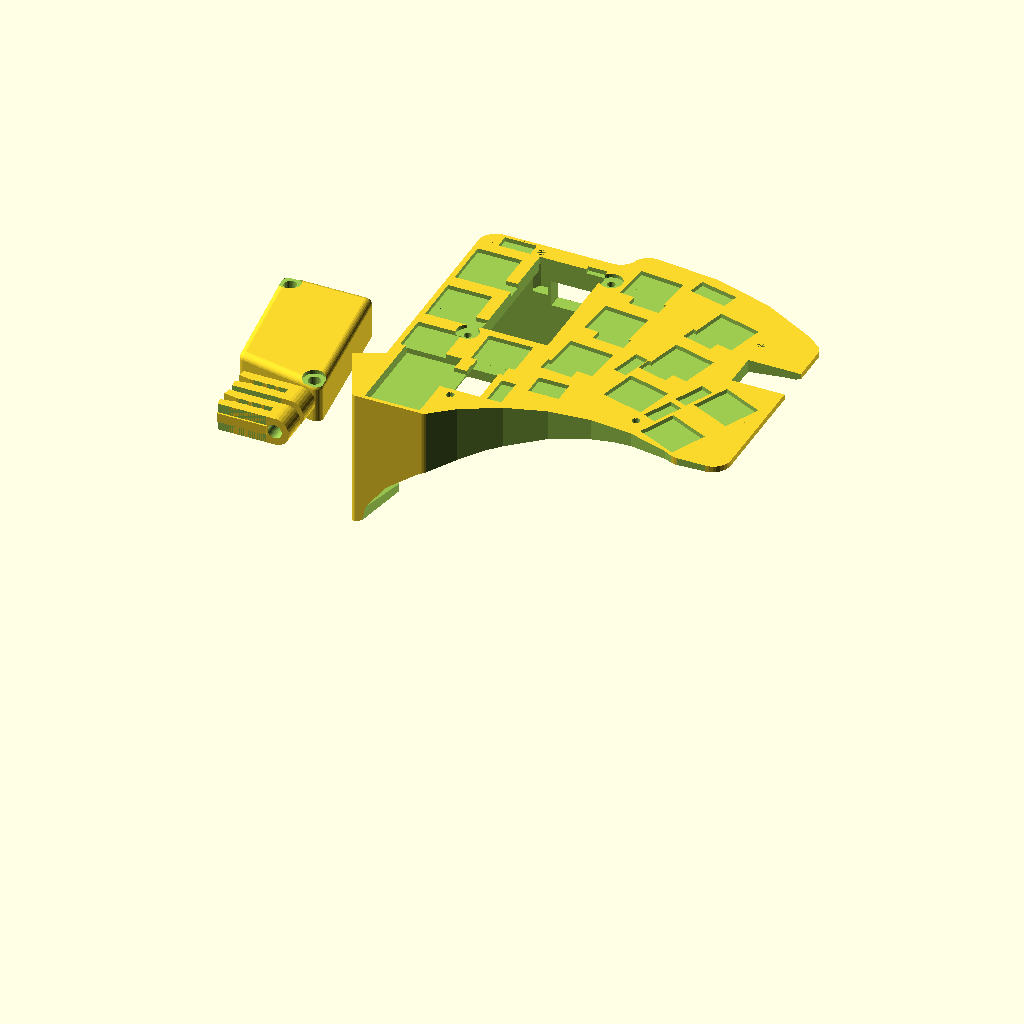
Cell 1: the model at its default parameters.
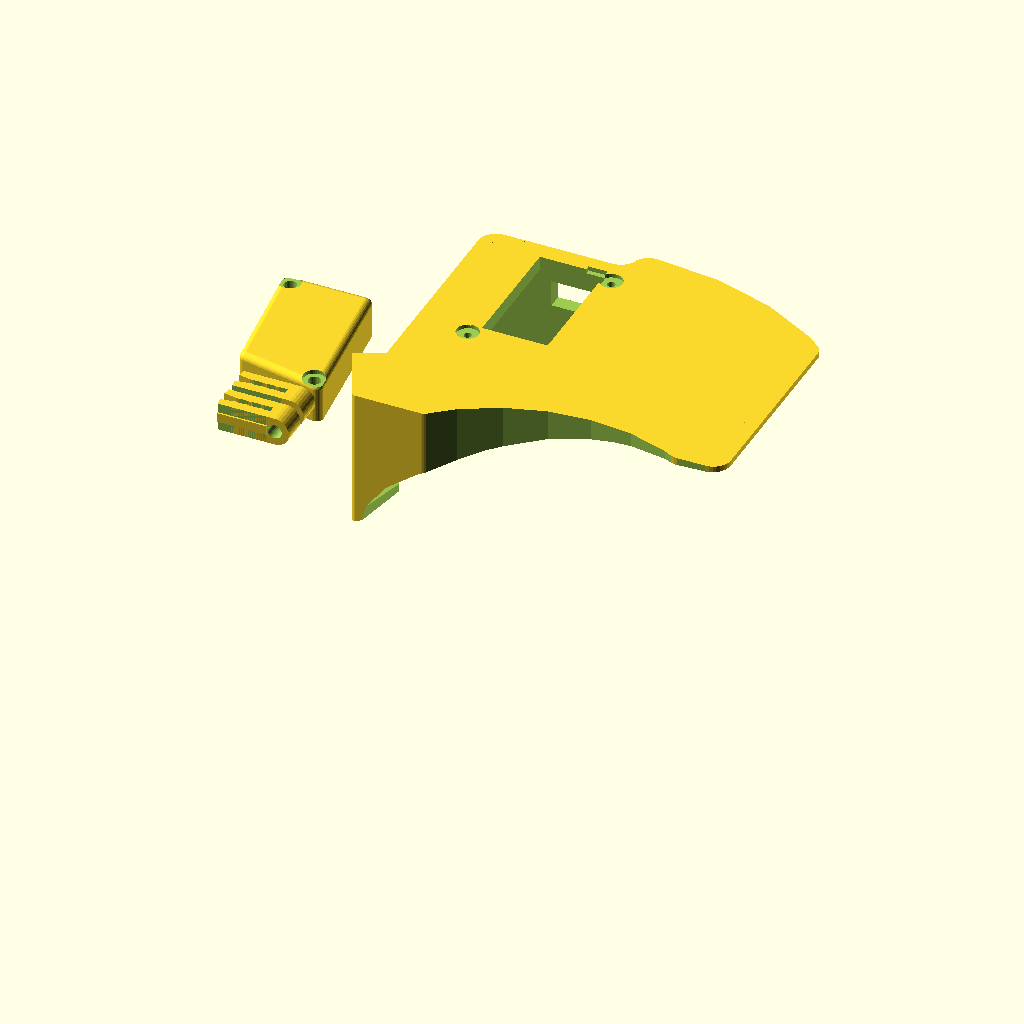
Cell 2: the same model with FINAL = false.
All cells are drawn from the same view direction (rotation 55°, 0°, 25°, orthographic, colour scheme Cornfield), but the view is re-fitted for each cell, so position and scale can differ between cells as well as the parameter.
The OpenSCAD source (keyboard-thumbless.scad):
$fn= $preview ? 32 : 128; // render more accurately than preview
segments = $preview ? 32 : 512;  // render some curves more accurately still
FINAL = true;             // Don't render everything when false!

switchHoleSide = 14.5;    // size of square hole in mm
switchClipSide = 13.8;    // size of square hole in mm
switchClipDepth = 1.3;    // thickness of clips on switches
switchHoleDepth = 2.2;    // depth of switch hole
switchAngleZ = 25;        // Angle to rotate thum switches on Z axis
switchAngle = [0, 0, switchAngleZ];  // angle to rotate thumb switches
thumbDisplacement = -0;   // Amount thumb keys are displaced from bottom of board
keyHeight = 18;           // space devoted to each key
keyWidth = 19;
keyFromTop = 3;           // distance of key from top of block
keyFromBottom = 1;        // distance of key from bottom of block

keyMinDepth = 5;          // minimum depth of key (and of top support)
topThickness = 4;         // thickness of top

screwDiameter = 2.2;      // diameter of screws
screwHeadDiameter = 6.3;  // diameter of screw head
screwHeadThickness = 1.1; // thickness of screw head
screwLength = 6;          // length of screw shaft
pcbThickness = 1.6;       // thickness of PCB
nutThickness = 1.3;       // thickness of nut
nutDiameter = 5.2;        // diameter of nut, point to point (actually 5.0mm)
standoffDiameter = 3.2;   // diameter of standoff
//standoffHeight = 6;       // height of standoff
standoffHeight = 9;       // height needed for MCU under stand

bumperDia = 12.1;         // Diameter of bumpers + 2.1mm

keyboardLength = 106;     // length of keyboard to front surface of thumb

stringHoleRadius = 2;     // radius of hole for string
/* stringHoleThickness = 5;  // thickness of string holder */
stringHoleThickness = topThickness;  // thickness of string holder
stringHolderLength = 3;  // length of string holder attached to top

archAngle = 15;           // angle of rotation of arch under keys
archFudge = 12;           // amount to move arch left

niceNanoSize = [18.5, 36];  // dimensions of nice!nano cutout; nicenano: 18 mm wide by 34 long
MCUCoverTopThickness = 1.5;  // thickness of top cover for MCU cover
MCUCoverWallThickness = 1 + (standoffDiameter + screwHeadDiameter) / 2;
MCUCoverSize = [niceNanoSize.x + MCUCoverWallThickness * 2,  // dimensions of MCU cover
             niceNanoSize.y + MCUCoverWallThickness + .6,
             standoffHeight + 1 + MCUCoverTopThickness];
MCUCoverScrewOffset = screwHeadDiameter / 2;

// CLIP VARIABLS
clipThickness = 7.0;       // Thickness of clip in mm
clipToothDepth = .15;      // thickness of tooth at front of slot
clipToothWidth = 1;        // thickness of front teeth
clipSlotDepth = 1.7;       // depth of slot; PCB is 1.6mm
clipSlotLength = 14;       // length of slot
clipSlotGap = 0.5;         // gap between slot and string hole
clipTipAngle = 9;          // angle of opening of slot
clipTipLength = 3.5;       // length of (angled) tip
clipRidgeHeight = 0.5;     // height of ridge above and below

clipWidth = stringHoleRadius * 4;           // width of clip
clipRidgeWidth = clipWidth/3;                   // width of ridge on top and bottom

// PCB Coordinates
PCBTopPoint = 72.07;      // Top y-coord on PCB
PCBBottomPoint = 159.79;  // Bottom y-coord on PCB  8.51
PCBTopEdge = 78.63;       // y-coord of top edge of PCB
PCBLeftPoint = 81.0;      // x-coord of left-most point on PCB
PCBRightPoint = 181.0;    // x-coord of right-most point on PCB

// PCB bottom left corner coordinate
// Note: in KiCad, y-coordinates are reversed from in OpenSCAD
PCBOrigin = [81.0, 159.79, 0];

// Calculated constants
block = [PCBRightPoint - PCBLeftPoint,               // length of block in contact with keyboard
         PCBBottomPoint - PCBTopPoint,               // total width of block
         keyHeight*2 + keyFromTop + keyFromBottom];  // total height of block
sliceAngle = 90 - atan2(keyboardLength, block.z);    // angle at which to slice off bottom of feet

// PCB keyhole positions
keys =                         // Location of key switches
       [[ 88.7,  90.0,  0],
        [107.7,  88.0,  0],
        [130.5,  82.0, -5],
        [ 88.7, 108.0,  0],
        [107.7, 106.0,  0],
        [128.9,  99.9, -5],
        [151.8, 108.9,-15],
        [ 88.7, 126.0,  0],
        [107.7, 124.0,  0],
        [127.4, 117.8, -5],
        [147.1, 126.3,-15],
        [156.4,  91.6,-15],
        [171.0, 122.2,-25],
        [163.5, 138.6,-25],
       ];
diodes =                       // Location of diodes
         [[ 84.5,  99.1,    0],  // 83.6, 99.1
          [ 91.7,  99.1,    0],
          [ 84.5, 117.0,    0],  // 83.6, 117.0
          [ 96.4, 117.0,  180],
          [ 88.6,  81.6,    0],  // 88.6, 80.95
          [114.86, 144.75, 90],
          [105.14, 133.32,  0],
          [101.46, 144.75, 90],
          [121.5,  126.4,  -5],
          [133.1,  109.3, 175],
          [134.7,   91.4, 175],
          [140.5,  115.0,-105],
          [144.5,  116.3, -15],
          [149.0,   98.8, -15],
          [159.2,  125.5,  65],
          [157.0,  130.6,-115],
         ];
screws = [[103.6, 149.06, 0],  // Location of mounting screws
          [151.5, 139.50, 0],
          [166.3,  95.50, 0],
          [ 97.96, 81.80, 0],
         ];

module keyhole(side) {
    // side: -1 for left keyboard half, 1 for right
    // lower: 1 for lower key, 0 for upper

    // Key clip
    translate([switchClipDepth/2, 0, 0])
        cube([switchClipDepth+.01, switchClipSide, switchClipSide], center=true);
    // Key body hole
    translate([switchClipDepth + switchHoleDepth/2, 0, 0])
        cube([switchHoleDepth, switchHoleSide, switchHoleSide], center=true);
    /* rotate([0, 90, 0]) { */
    rotate([0, 90, 0]) {
        // holes for tabs
        translate([0, 0, 0])
            cylinder(h=11, r=1.7, center=true);
        translate([0, 5.5, 0])
            cylinder(h=11, r=.95, center=true);
        translate([0, -5.5, 0])
            cylinder(h=11, r=.95, center=true);
        // holes for pins/wires
        rotate([0, 0, 180]) {
            translate([5.9, 0, 0])
                cylinder(h=40, r=1.5, center=true);
            translate([3.8, side * 5, 0])
                cylinder(h=40, r=1.5, center=true);
        }
    }
}

module screwHole() {
    rotate([0, 180, 0]){
        // screw shaft
        translate([0, 0, -15])
            cylinder(h=10+.01, d=screwDiameter, center=true);
        // screw head
        translate([0, 0, -15 + screwLength - pcbThickness - nutThickness - 1])
            /* cylinder(h=block.z + .1, d=4.8, $fn=6, center=false); */
            cylinder(h=10, d=nutDiameter, $fn=6, center=true);
    }
}

module sunkenScrew(x, y, z, r) {
    translate([x, y, z - .02]) {
        // screw shaft
        cylinder(h=z + .01, d=r + .01);
        // screw head
        translate([0, 0, z - screwHeadThickness + 0.02])
            cylinder(h=screwHeadThickness + .01, d=screwHeadDiameter + .01);
    }
}

module keySolderBumps() {  // Holes for bumps from solder joints/tabs of keys tabs
    translate([0, -2.5, 0])
        cube([12.5, 11, 2.5], center=true);
}

module diodeSolderBumps() {  // Holes for bumps from solder joints of diodes
    translate([2.54, 0, 0])
        cube([9, 4, 2.5], center=true);
}

module stringConnector() {
    difference(){
        union(){
            translate([-2, 0, 0])
            cube([stringHolderLength+stringHoleRadius, stringHoleRadius*8, stringHoleThickness], center=true);
            translate([-stringHolderLength/2 - stringHoleRadius, 0, 0])
                rotate([0, 0, 90])
                cylinder(h=stringHoleThickness, r=2*stringHoleRadius, center=true);
        }
        // cut off angle on sides
        rotate([0, 0, 24])
            translate([4, 9.4, 0])
                cube([stringHoleRadius*8, stringHoleRadius*4, stringHoleThickness + .1], center=true);
        rotate([0, 0, -24])
            translate([4, -9.4, 0])
                cube([stringHoleRadius*8, stringHoleRadius*4, stringHoleThickness + .1], center=true);
        // drill hole for string
        translate([-stringHolderLength/2 - stringHoleRadius, 0, 0])
                rotate([0, 0, 90])
                cylinder(h=stringHoleThickness + 1, r=stringHoleRadius, center=true);
    }
}

module MCUCover() {
    // MCU cover -- basically a block with screw holes
    translate([-MCUCoverSize.x-9, 0, block.z - MCUCoverSize.z]) {
        difference() {
            // Main block
            // Use only 2 screws to hold the cover on, so this adjusts walls
            // where there are no screws.
            offset = MCUCoverWallThickness - MCUCoverTopThickness;
            hull() {
                // Bottom left
                translate([screwHeadDiameter/2 + offset - 1, screwHeadDiameter/2 + offset - 1, MCUCoverSize.z - 2])
                    sphere(2);
                translate([screwHeadDiameter/2 + offset - 1, screwHeadDiameter/2 + offset - 1, 0])
                    cylinder(h=1, r=2);
                // Bottom right
                translate([MCUCoverSize.x - screwHeadDiameter/2 + 1, screwHeadDiameter/2 - 1, MCUCoverSize.z - 2])
                    sphere(2);
                translate([MCUCoverSize.x - screwHeadDiameter/2 + 1, screwHeadDiameter/2 - 1, 0])
                    cylinder(h=1, r=2);
                // Top left
                translate([screwHeadDiameter/2 - 1, MCUCoverSize.y - screwHeadDiameter/2 + 1, MCUCoverSize.z - 2])
                    sphere(2);
                translate([screwHeadDiameter/2 - 1, MCUCoverSize.y - screwHeadDiameter/2 + 1, 0])
                    cylinder(h=1, r=2);
                // Top right
                translate([MCUCoverSize.x - screwHeadDiameter/2 - offset + 1, MCUCoverSize.y - screwHeadDiameter/2 + 1, MCUCoverSize.z - 2])
                    sphere(2);
                translate([MCUCoverSize.x - screwHeadDiameter/2 - offset + 1, MCUCoverSize.y - screwHeadDiameter/2 + 1, 0])
                    cylinder(h=1, r=2);
            }
            // Cut out interior
            translate([MCUCoverWallThickness, MCUCoverWallThickness + .01, -.01])
                cube([niceNanoSize.x, MCUCoverSize.y, MCUCoverSize.z - MCUCoverTopThickness]);
            // Cut out screws
            translate([0, 0, -MCUCoverSize.z]){
                /* // Bottom left */
                /* sunkenScrew(MCUCoverScrewOffset, MCUCoverScrewOffset, MCUCoverSize.z, standoffDiameter+.3); */
                // Top left
                sunkenScrew(MCUCoverScrewOffset, MCUCoverSize.y - MCUCoverScrewOffset, MCUCoverSize.z, standoffDiameter+.3);
                // Bottom right
                sunkenScrew(MCUCoverSize.x - MCUCoverScrewOffset, MCUCoverScrewOffset, MCUCoverSize.z, standoffDiameter+.3);
                /* // Top right */
                /* sunkenScrew(MCUCoverSize.x - MCUCoverScrewOffset, MCUCoverSize.y - MCUCoverScrewOffset, MCUCoverSize.z, standoffDiameter+.3); */
            }
            // Slice off end (to ensure it fits under main board
            translate([0, MCUCoverSize.y - .2, 0])
                cube([MCUCoverSize.x + .1, 5, MCUCoverSize.z + .1]);
        }
    }
}

module main(side) {
    side = side == "left" ? -1 : 1;
    // flip the board if on the left side
    mirror([0, -(side - 1) / 2, 0])
        translate([0, 0, 0]) {
            union () {
                difference() {
                    union() {

                        // MAIN BLOCK
                        cube([block.x, PCBOrigin.y - PCBTopEdge, block.z]);  // Don't go all the way to end
                        translate([0, 0, block.z - topThickness])
                            cube([block.x-4, block.y, topThickness]); // Don't go all the way to end

                        // ADD ROTATED THUMB BLOCK
                        translate([0, thumbDisplacement, -5])
                            rotate(switchAngle)
                            cube([keyWidth+10, keyWidth-.06, block.z + 5]);

                    }

                    // TOP KEY HOLE
                    translate([-.05, thumbDisplacement, 0])
                        rotate(switchAngle)
                        translate([0, keyWidth/2, block.z - keyFromTop - (keyHeight)/2])
                        keyhole(side);

                    // BOTTOM KEY HOLE
                    translate([-.05, thumbDisplacement, 0])
                        rotate(switchAngle)
                        translate([0, keyWidth/2, keyFromBottom + keyHeight/2])
                        keyhole(side);

                    // EXCESS BEHIND KEY HOLE
                    translate([2, thumbDisplacement, 0])
                        rotate(switchAngle)
                        translate([10, 1, 0])
                        cube([block.x/2, keyWidth, block.z - topThickness]);

                    // CUT OUT ARCH BEHIND KEYS (EXTRUDING OVAL OF CORRECT SIZE)
                    translate([block.x + archFudge,
                            block.y/2,
                            -1.5]) // make sure to leave minimum thickness
                        rotate([90+archAngle, 90, 0]) // archAngle
                        linear_extrude(height=2*block.y, center=true)
                        resize([2*block.z, 2*(block.x - keyMinDepth)])
                        circle($fn=segments);

                    // CUT OUT RECTANGLE WITH KEYS
                    translate([block.x/2,
                            (PCBOrigin.y - PCBTopEdge)/2 + keyWidth/2 - topThickness/2,
                            block.z/2 - topThickness])
                        cube([block.x + 10, PCBOrigin.y - PCBTopEdge - keyWidth - topThickness, block.z], center=true);

                    // SLICE ANGLE OFF BOTTOM OF FEET
                    translate([0, -.05, -10])
                        rotate([0, -sliceAngle, 0])
                        translate([-10, 0, 0])
                        cube([block.x*2 + .1, block.y + .1, 10], center=false);

                    // ADD HOLES FOR SOLDER BUMPS
                    // Key switches
                    if (FINAL) {
                        for (location = keys) {
                            translate([(location.x - PCBOrigin.x), PCBOrigin.y - location.y, block.z])
                                rotate([0, 0, location[2]])
                                keySolderBumps();
                        }
                    }
                    // Diodes
                    if (FINAL) {
                        for (location = diodes) {
                            translate([(location.x - PCBOrigin.x), PCBOrigin.y - location.y, block.z])
                                rotate([0, 0, location[2]])
                                diodeSolderBumps();
                        }
                    }
                    // Screw holes
                    if (FINAL) {
                        for (location = screws) {
                            translate([(location.x - PCBOrigin.x), PCBOrigin.y - location.y, block.z/2])
                                rotate([0, 0, location[2]])
                                screwHole();
                        }
                    }
                    // Terminal block holes
                    if (FINAL) {
                        // Cut out main hole for terminal block. Adjust the position depending on which side
                        /* translate([108.16 - PCBOrigin.x, PCBOrigin.y - 140.71, block.z - 1]) */
                        /*     cube([10.5, 12, 18], center=true); */
                        translate([108.16 - PCBOrigin.x - side * 1.25, PCBOrigin.y - 140.71, block.z - 1])
                            cube([8, 12, 8], center=true);
                        // Cut a "ramp" to make it easier to insert wires into terminal block hole
                        translate([102.81 - PCBOrigin.x - side * 1.25, PCBOrigin.y - 140.71, block.z - 3.8])
                            rotate([0, -20, 0])
                            cube([10, 12, 3.01], center=true);
                    }

                    // CUT OUT LOCATIONS OF OTHER SURFACE COMPONENTS
                    if (FINAL) {
                        // switch
                        if (side == 1) {   // Switch goes on right side only
                            translate([145.61 - PCBOrigin.x, PCBOrigin.y - 80.0, block.z])
                                rotate([0, 0, 167])
                                cube([11, 5, 2.5], center=true);
                        }
                        // reset button
                        if (side == 1) {   // On right side, leave gap for solder bumps
                            translate([125.2 - PCBOrigin.x, PCBOrigin.y - 135.8, block.z])
                                cube([8.6, 6.6, 2.5], center=true);
                        }
                        // String clip:
                        translate([PCBOrigin.x+5.1 - 1, PCBOrigin.y - 111.9 - 1, block.z-5]){
                            cube([clipSlotLength + 1, clipWidth + 2, 10]);
                        }
                        // ethernet jack
                        translate([84 - PCBOrigin.x, PCBOrigin.y - 158.7, block.z-2.8])
                            cube([15.5, 25.5, 3]);
                        /* translate([64 - PCBOrigin.x, PCBOrigin.y - 153.80, block.z-1.5]) */
                        /*     cube([20.1, 14.88, 3]); // cut-out for plug */
                    }

                    // CUT ALL OTHER CURVES
                    // Top left corner
                    difference() {
                        translate([2.5, PCBOrigin.y - PCBTopEdge - 2.5, block.z/2])
                            cube([5.01, 5.01, block.z+1], center=true);
                        translate([5, PCBOrigin.y - PCBTopEdge - 5, block.z/2])
                            rotate([0, 0, 90])
                            cylinder(h=block.z+2, r=5, center=true);
                    }
                    // Top left edge
                    translate([-.1, PCBOrigin.y - PCBTopEdge, -.1])
                        cube([116.58 - PCBOrigin.x, 25, block.z+1], center=false);
                    translate([116.58 - PCBOrigin.x, PCBOrigin.y - PCBTopEdge + 5, block.z/2])
                        rotate([0, 0, 90])
                        cylinder(h=block.z+2, r=5, center=true);
                    // Transition to top arc
                    difference() {
                        translate([125.98 - PCBOrigin.x - 5, PCBOrigin.y - 77.07 + 1, -.5])
                            cube([5.1, 4.1, block.z+1], center=false);
                        translate([125.90 - PCBOrigin.x, PCBOrigin.y - 77.00, block.z/2])
                            rotate([0, 0, 90])
                            cylinder(h=block.z+2, r=5, center=true);
                    }
                    // Bottom left corner
                    translate([0, thumbDisplacement, 0])
                        rotate(switchAngle)
                        difference() {
                            translate([1, 1-sin(switchAngle.z), block.z/2])
                                cube([2.01, 2.01, block.z+1], center=true);
                            translate([1.95, 2.05 - 2*sin(switchAngle.z), block.z/2])
                                rotate([0, 0, 90])
                                cylinder(h=block.z+2, r=2, center=true);
                        }
                    // Top right arc
                    // r=89.27 x=126.72 y=161.34
                    // block: (126.18, 72.07) --> (181, 100)
                    difference() {
                        translate([126.18 - PCBOrigin.x, PCBOrigin.y - 100, 0])
                            cube([55, 28, block.z+1], center=false);
                        translate([126.72 - PCBOrigin.x, PCBOrigin.y - 161.34, block.z/2])
                            rotate([0, 0, 90])
                            cylinder(h=block.z+2, r=89.27, $fn=segments, center=true);
                    }
                    // Bottom arc
                    translate([141.1 - PCBOrigin.x, PCBOrigin.y - 203.9, block.z/2])
                        rotate([0, 0, 90])
                        cylinder(h=block.z+2, r=59.78, $fn=segments, center=true);
                    // Smoothing transition to top right edge
                    difference() {
                        translate([176.03 - PCBOrigin.x + 2.5, PCBOrigin.y - 93.02, -.5])
                            cube([5, 5, block.z+1], center=false);
                        translate([176.03 - PCBOrigin.x, PCBOrigin.y - 93.02, block.z/2])
                            rotate([0, 0, 90])
                            cylinder(h=block.z+2, r=5, center=true);
                    }
                    // Transition to bottom arc on left
                    difference() {
                        translate([102.9 - PCBOrigin.x-2.87, PCBOrigin.y - 156.92 -2.97, -.5])
                            cube([5.2, 0.9, block.z+1], center=false);
                        translate([100.04 - PCBOrigin.x, PCBOrigin.y - 156.96, block.z/2])
                            rotate([0, 0, 90])
                            cylinder(h=block.z+2, r=2.86, center=true);
                    }
                    // Bottom right flat part
                    translate([176 - PCBOrigin.x, PCBOrigin.y - 150.2 - 10, block.z/2])
                        cube([20, 20, block.z+2], center=true);
                    // Transition to bottom arc on right
                    difference() {
                        translate([168.08 - PCBOrigin.x-5.2, PCBOrigin.y - 145.11 -5.2, -.5])
                            cube([5.2, 1.0, block.z+1], center=false);
                        translate([168.08 - PCBOrigin.x, PCBOrigin.y - 145.11, block.z/2])
                            rotate([0, 0, 90])
                            cylinder(h=block.z+2, r=5.1, center=true);
                    }
                    // Bottom right corner
                    difference() {
                        translate([100 - 5, PCBOrigin.y - 145.1 - 5.2, -.5])
                            cube([5.1, 5.1, block.z+1], center=false);
                        translate([100 - 5, PCBOrigin.y - 145.2, block.z/2])
                            rotate([0, 0, 90])
                            cylinder(h=block.z+2, r=5, center=true);
                    }

                    // CUT-OUT FOR NICENANO
                    if (side==1) {  // right side
                        translate([107.65 - PCBOrigin.x - niceNanoSize.x/2,
                                   PCBOrigin.y - 82.70 - 1,
                                   block.z/2+24])
                            rotate([180, 0, 0])
                            cube([niceNanoSize.x, niceNanoSize.y - 1, 18], center=false);
                        // screws
                        translate([107.65 - PCBOrigin.x, PCBOrigin.y - 103.13 + 2, -block.z]) {
                            sunkenScrew(-niceNanoSize.x/2 - standoffDiameter/2 - 1,    // bottom left
                                          -niceNanoSize.y/2 - standoffDiameter/2 - 1,
                                          block.z,
                                          screwDiameter);
                            /* sunkenScrew(niceNanoSize.x/2 + standoffDiameter/2 + 1,    // bottom right */
                            /*               -niceNanoSize.y/2 - standoffDiameter/2 - 1, */
                            /*               block.z, */
                            /*               screwDiameter); */
                            /* sunkenScrew(-niceNanoSize.x/2 - standoffDiameter/2 - 1,    // top left */
                            /*               niceNanoSize.y/2 - screwHeadDiameter/2, */
                            /*               block.z, */
                            /*               screwDiameter); */
                            sunkenScrew(niceNanoSize.x/2 + standoffDiameter/2 + 1,    // top right
                                          niceNanoSize.y/2 - screwHeadDiameter/2 + .55,
                                          block.z,
                                          screwDiameter);
                        }
                        // Cut-out for USB-C plug
                        translate([107.65 - PCBOrigin.x-6.5,
                                   PCBOrigin.y - PCBTopEdge - 15,
                                   block.z - 15.0])
                            cube([13, 30, 7.5]);
                        // Cut out battery attachment pad
                        translate([114.2 - PCBOrigin.x, PCBOrigin.y - 84.6, block.z])
                            cube([5.5, 4.5, 2.5], center=true);
                    }

                    // CUT OUT BUMPERS -- do it here, and then again later
                    // 1. Inside close bumper
                    rotate([0, -sliceAngle, 0]) translate([bumperDia/2-5, bumperDia/2+6.5, .69])
                        cylinder(d=bumperDia-2, h=2, center=true);
                    // 2. Inside far bumper
                    rotate([0, -sliceAngle, 0]) translate([bumperDia/2+.3, PCBTopEdge-3.5, .69])
                        cylinder(d=bumperDia-2, h=2, center=true);
                    // 3. Outside close bumper
                    translate([100-bumperDia/2-.5, bumperDia+4, 35.0])
                        cylinder(d=bumperDia-2, h=4);
                    // 4. Outside far bumper
                    translate([100-bumperDia/2-.5, PCBTopEdge-bumperDia-1, 35.0])
                        cylinder(d=bumperDia-2, h=4);

                }  // difference

                // ADD STRING CONNECTOR
                translate([stringHoleThickness / 2, .6*block.y, block.z - stringHoleThickness / 1.5])
                    rotate([0, -90, 0])
                    stringConnector();

                // BUMPERS
                // 2. Inside far bumper: need to build this up
                difference(){
                    union(){
                        // Cylinder for bumper
                        rotate([0, -sliceAngle, 0])
                            translate([bumperDia/2+.3, PCBTopEdge-3.5, 0.643])
                            cylinder(d=bumperDia, h=stringHoleThickness);
                        /* // Sphere to go on top */
                        /* rotate([0, -sliceAngle, 0]) */
                        /*     translate([bumperDia/2+.35, PCBTopEdge-3.54, stringHoleThickness + 0.0]) */
                        /*     rotate([-10, 0, 0]) */
                        /*     sphere(d=bumperDia, $fn=128); */
                        /* // Fill in between sphere and back leg */
                        /* translate([bumperDia/2 - 1.5, PCBTopEdge-1.3, 6.0]) */
                        /*     rotate([90, 0, 0]) */
                        /*         cylinder(d=bumperDia, h=2.3); */
                    }
                    // Hollow out spot for bumper inside cylinder
                    rotate([0, -sliceAngle, 0]) translate([bumperDia/2+.3, PCBTopEdge-3.5, 0.69]) cylinder(d=bumperDia-2, h=2, center=true);
                    // Slice off inside corner
                    translate([-bumperDia/2, PCBTopEdge-1.4, -0.05]) {
                        cube([bumperDia, bumperDia, 2*bumperDia + .1]);
                    }
                    // Slice off front edge
                    translate([-bumperDia, PCBTopEdge-bumperDia/2-3, 0])
                        cube([bumperDia, bumperDia, 2*bumperDia]);
                    // Slice off bottom (of sphere)
                    rotate([0, -sliceAngle, 0])
                        translate([0, PCBTopEdge-bumperDia+2.5, -bumperDia+0.65])
                            cube([bumperDia, bumperDia, bumperDia]);
                }

            }  // union

        }  // translate

}  // main module


module clip(clipNumber){  // clipNumber = how many clips to produce
    for (i = [0:clipNumber - 1]) {
        translate([-clipSlotLength-clipWidth-8, -(clipThickness + 2) * i - 2, block.z - clipWidth]) {
            rotate([90, 0, 0]) {
                difference(){
                    union(){
                        difference(){
                            union(){
                                translate([clipTipLength,0,0])  // Main body
                                    cube([clipSlotLength-clipTipLength + clipSlotGap + stringHoleRadius, clipWidth, clipThickness], center=false);
                                translate([clipTipLength, clipWidth, (clipThickness + clipSlotDepth)/2])  // add front angle
                                    rotate([0,-clipTipAngle,180])
                                    cube([clipTipLength, clipWidth, (clipThickness-clipSlotDepth)/2]);
                                translate([clipTipLength, 0, (clipThickness - clipSlotDepth)/2])  // add front angle
                                    rotate([180,clipTipAngle,180])
                                    cube([clipTipLength, clipWidth, (clipThickness-clipSlotDepth)/2]);
                                translate([clipSlotLength + stringHoleRadius + clipSlotGap, clipWidth/2, 0])
                                    cylinder(h=clipThickness, r=clipWidth/2, center=false);                              // string end
                            }
                            translate([clipSlotLength + stringHoleRadius + clipSlotGap, clipWidth/2, -.1])
                                cylinder(h=clipThickness + .2, r=stringHoleRadius, center=false);                    // remove slot
                            translate([-.1,-.1,(clipThickness-clipSlotDepth)/2])
                                cube([clipSlotLength + .1, clipWidth + .2, clipSlotDepth], center=false);                    // remove string hole
                            translate([0,-.1,-clipSlotDepth])         // shave off bottom
                                cube([clipSlotLength, clipWidth + .2, clipSlotDepth], center=false);
                            translate([0,-.1,clipThickness])         // shave off top
                                cube([clipSlotLength, clipWidth + .2, clipSlotDepth], center=false);
                        }

                        // Add teeth
                        translate([clipTipLength + (clipSlotLength-clipTipLength)*.67, 0, (clipThickness - clipSlotDepth)/2])
                            cube([1, clipWidth, clipToothDepth], center=false);
                        translate([clipTipLength + (clipSlotLength-clipTipLength)*.67, 0, (clipThickness + clipSlotDepth)/2 - clipToothDepth])
                            cube([clipToothWidth, clipWidth, clipToothDepth], center=false);
                        translate([clipTipLength + (clipSlotLength-clipTipLength)*.33, 0, (clipThickness - clipSlotDepth)/2])
                            cube([1, clipWidth, clipToothDepth], center=false);
                        translate([clipTipLength + (clipSlotLength-clipTipLength)*.33, 0, (clipThickness + clipSlotDepth)/2 - clipToothDepth])
                            cube([clipToothWidth, clipWidth, clipToothDepth], center=false);
                        translate([clipTipLength, 0, (clipThickness - clipSlotDepth)/2])
                            cube([1, clipWidth, clipToothDepth], center=false);
                        translate([clipTipLength, 0, (clipThickness + clipSlotDepth)/2 - clipToothDepth])
                            cube([clipToothWidth, clipWidth, clipToothDepth], center=false);

                        // Add ridge on top and bottom
                        translate([
                                clipTipLength - stringHoleRadius*3/2 - clipSlotGap/3.4,
                                clipRidgeWidth,
                                clipThickness])  // ridge on top
                            cube([clipSlotLength, clipRidgeWidth, clipRidgeHeight], center=false);
                        translate([
                                clipTipLength - stringHoleRadius*3/2 - clipSlotGap/3.4,
                                clipRidgeWidth,
                                -clipRidgeHeight])  // ridge on bottom
                            cube([clipSlotLength, clipRidgeWidth, clipRidgeHeight], center=false);

                    }
                }
            }
        }
    }
}


// GENERATE MODEL
// Right side
main("right");

// Left side
/* translate([0,-1,0]) main("left"); */

// MCU Cover
/* translate([2.7, 34.85, block.z*2-MCUCoverSize.z-topThickness]) */
/*     rotate([180, 0, 180]) */
MCUCover();

// String clip
clip(2);
Parameter table extracted from the source (name, type, default, range or options):
FINAL: bool, default true
switchHoleSide: number, default 14.5
switchClipSide: number, default 13.8
switchClipDepth: number, default 1.3
switchHoleDepth: number, default 2.2
switchAngleZ: number, default 25
thumbDisplacement: number, default 0
keyHeight: number, default 18
keyWidth: number, default 19
keyFromTop: number, default 3
keyFromBottom: number, default 1
keyMinDepth: number, default 5
topThickness: number, default 4
screwDiameter: number, default 2.2
screwHeadDiameter: number, default 6.3
screwHeadThickness: number, default 1.1
screwLength: number, default 6
pcbThickness: number, default 1.6
nutThickness: number, default 1.3
nutDiameter: number, default 5.2
standoffDiameter: number, default 3.2
standoffHeight: number, default 9
bumperDia: number, default 12.1
keyboardLength: number, default 106
stringHoleRadius: number, default 2
stringHolderLength: number, default 3
archAngle: number, default 15
archFudge: number, default 12
niceNanoSize: vector, default [18.5, 36]
MCUCoverTopThickness: number, default 1.5
clipThickness: number, default 7
clipToothDepth: number, default 0.15
clipToothWidth: number, default 1
clipSlotDepth: number, default 1.7
clipSlotLength: number, default 14
clipSlotGap: number, default 0.5
clipTipAngle: number, default 9
clipTipLength: number, default 3.5
clipRidgeHeight: number, default 0.5
PCBTopPoint: number, default 72.07
PCBBottomPoint: number, default 159.79
PCBTopEdge: number, default 78.63
PCBLeftPoint: number, default 81
PCBRightPoint: number, default 181
PCBOrigin: vector, default [81, 159.79, 0]
